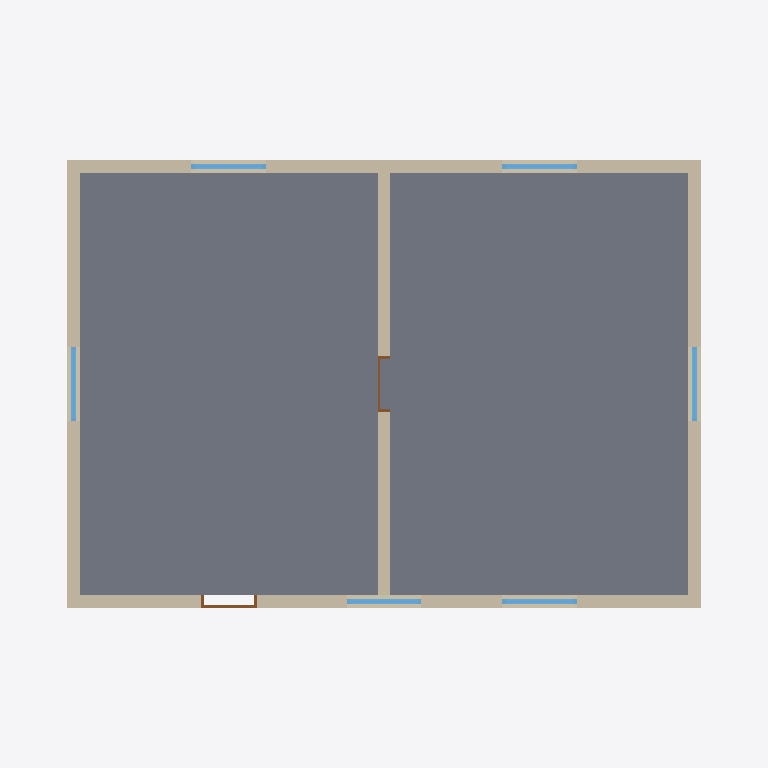
Plan cut of the same IFC building model at storey 'Level 1' (level 0.00 m, cut at 1.40 m), seen from above with north up, elements coloured by IFC class: 6 windows (light blue), 5 walls (beige), 2 doors (brown), 1 slab (grey). Cut surfaces are drawn darker.
Extent 11.4 m × 8.4 m × 8.7 m (x, y, z). Storeys (2): Level 1 at 0.00 m; Level 2 at 3.00 m. Elements (32): 12 IfcWindow, 10 IfcWall, 4 IfcCovering, 3 IfcDoor, 2 IfcSlab, 1 IfcRoof.

HEADER;
FILE_DESCRIPTION(('ViewDefinition [CoordinationView]'),'2;1');
FILE_NAME('','2026-11-06T10:21:00',(''),(''),'IfcOpenShell 0.8.0','IfcOpenShell 0.8.0','');
FILE_SCHEMA(('IFC4'));
ENDSEC;
DATA;
#9=IFCPROJECT('30GckbohLEzuSKrYmsYCAr',$,'Project',$,$,$,$,(#8),#5);
#10=IFCSITE('1_6TKGFR5678lwLHTX71l9',$,'Site',$,$,$,$,$,.ELEMENT.,$,$,$,$,$);
#12=IFCBUILDING('2hGRypy_HFIubwRaYCYqsb',$,'Building',$,$,$,$,$,.ELEMENT.,$,$,$);
#14=IFCBUILDINGSTOREY('005E0WNRH2qhitLHz23uHM',$,'Level 1',$,$,$,$,$,.ELEMENT.,0.0);
#16=IFCBUILDINGSTOREY('2k4ZhEaej2kOz2LZia4szU',$,'Level 2',$,$,#261,$,$,.ELEMENT.,3.0);
#69=IFCSLAB('1n0seI0TT05AQ1edROEFMb',$,$,$,$,#1596,#1609,$,.FLOOR.);
#30=IFCWALL('3VyRINzkD9jAK6jWqsn9UU',$,$,$,$,#428,#441,$,.STANDARD.);
#26=IFCWALL('3ud8w2MXT9DBwwnj5O48hL',$,$,$,$,#272,#285,$,.STANDARD.);
#28=IFCWALL('1qpLkzk4TB7fbRHCQ5jFnF',$,$,$,$,#351,#364,$,.STANDARD.);
#32=IFCWALL('2fPJ6K28X9ceqCBI5XdwW8',$,$,$,$,#517,#530,$,.STANDARD.);
#34=IFCWALL('2ngoj_fqLElPTdZGXEkZjr',$,$,$,$,#608,#621,$,.STANDARD.);
#44=IFCWINDOW('2eWI35ntv8YwJ89SZb2YvS',$,$,$,$,#850,#887,'1',1.2,1.2,.WINDOW.,.SINGLE_PANEL.,$);
#50=IFCWINDOW('2kw9Na_fb7YfGOwuM209Ie',$,$,$,$,#1045,#1082,'4',1.2,1.2,.WINDOW.,.SINGLE_PANEL.,$);
#56=IFCWINDOW('2C1OnaVpXDNueWXMXMqAlp',$,$,$,$,#1234,#1271,'7',1.2,1.2,.WINDOW.,.SINGLE_PANEL.,$);
#46=IFCWINDOW('0G_Mtsu6bAWfLPaMK7J2uR',$,$,$,$,#919,#956,'2',1.2,1.2,.WINDOW.,.SINGLE_PANEL.,$);
#62=IFCWINDOW('1C516u8CjFOAaYycPx4WQ_',$,$,$,$,#1423,#1460,'10',1.2,1.2,.WINDOW.,.SINGLE_PANEL.,$);
#60=IFCWINDOW('2mm2GoGfDB0R4UogPrYIDm',$,$,$,$,#1360,#1397,'9',1.2,1.2,.WINDOW.,.SINGLE_PANEL.,$);
#37=IFCDOOR('2XwWxOlSHFWgfwX4wGuQCC',$,$,$,$,#682,#712,'1',2.1,0.9,.DOOR.,.SINGLE_SWING_LEFT.,$);
#39=IFCDOOR('3mcbcyiLb8M81IMSYzQKgY',$,$,$,$,#740,#770,'2',2.1,0.9,.DOOR.,.SINGLE_SWING_LEFT.,$);
ENDSEC;
